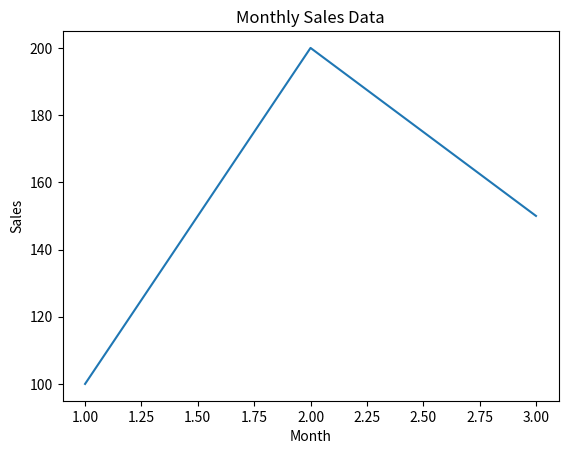

Write the Python code that produced this figure.
import matplotlib.pyplot as plt

plt.figure("Sales Window")       # Window name (appears on the OS-level window)
plt.plot([1, 2, 3], [100, 200, 150])
plt.title("Monthly Sales Data")  # Title inside the plot
plt.xlabel("Month")
plt.ylabel("Sales")
plt.show()
